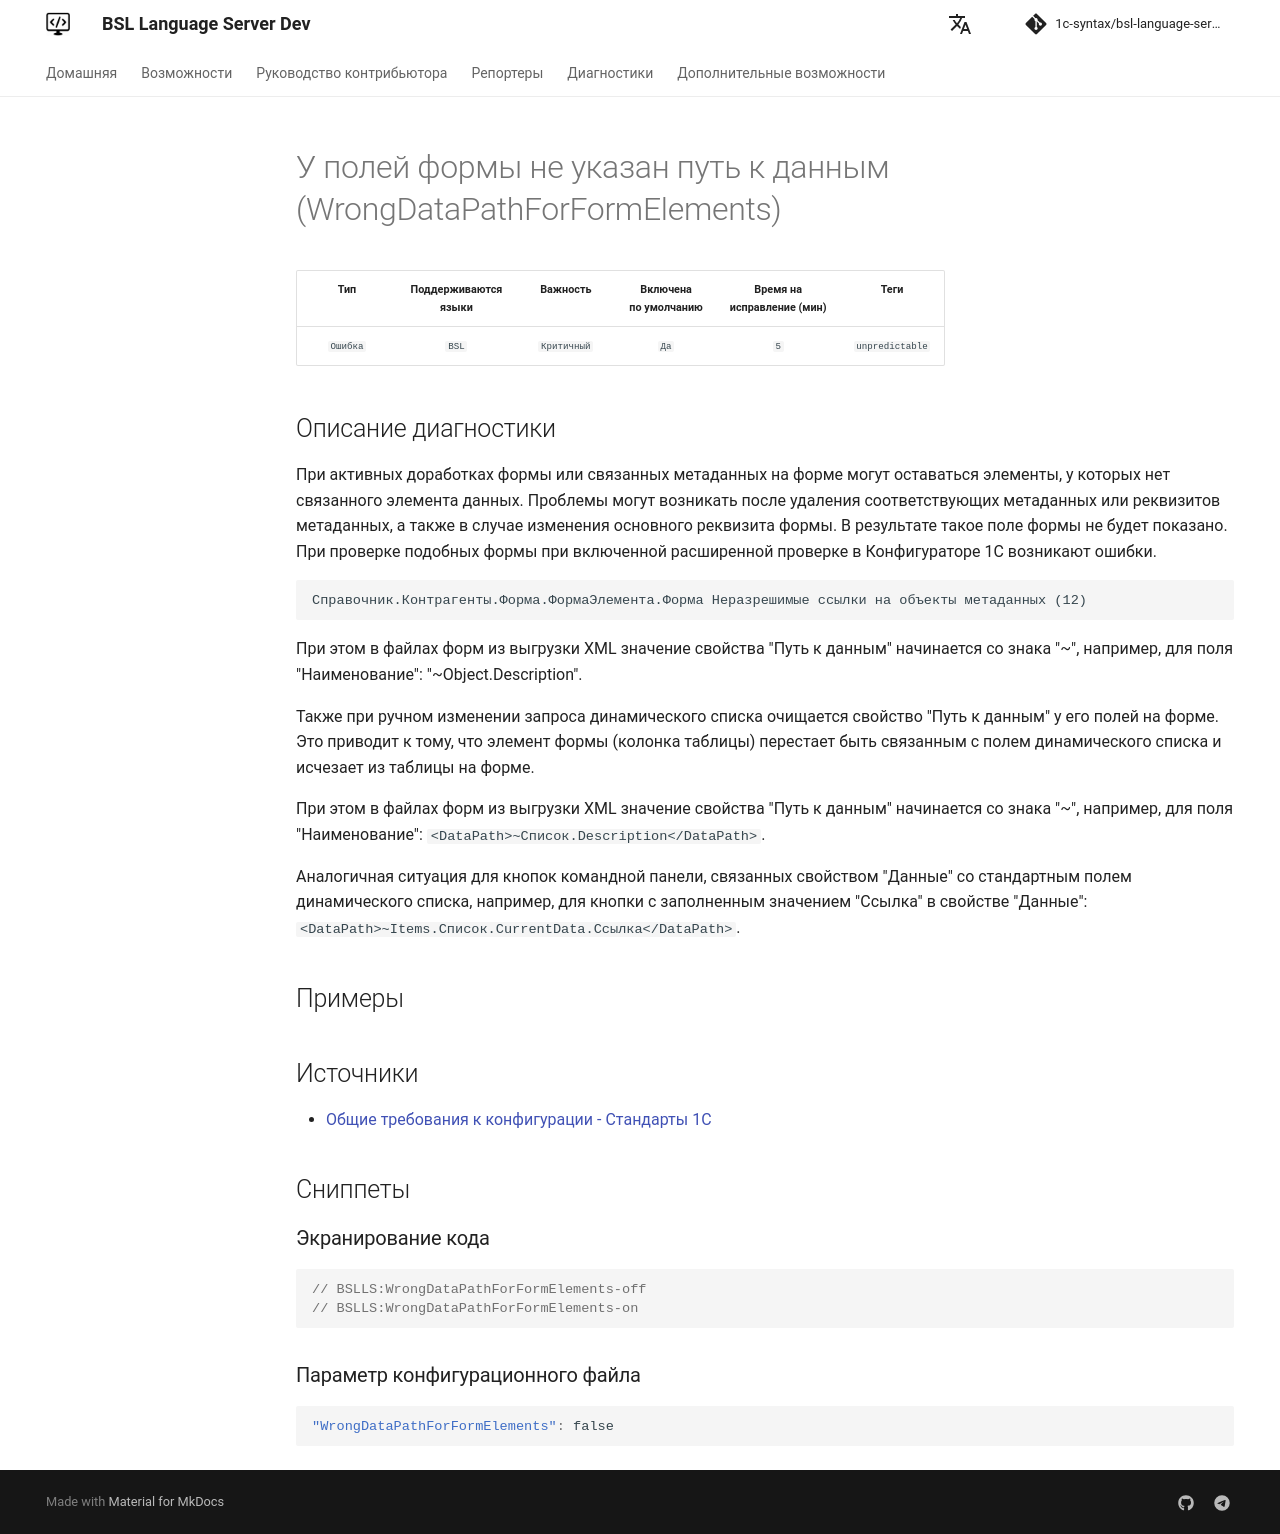

repository: 1c-syntax/bsl-language-server · page: dev/diagnostics/WrongDataPathForFormElements/index.html · generator: mkdocs

# У полей формы не указан путь к данным (WrongDataPathForFormElements)

<!-- Блоки выше заполняются автоматически, не трогать -->
## Описание диагностики
<!-- Описание диагностики заполняется вручную. Необходимо понятным языком описать смысл и схему работу -->
При активных доработках формы или связанных метаданных на форме могут оставаться элементы, у которых нет связанного элемента данных. Проблемы могут возникать после удаления соответствующих метаданных или реквизитов метаданных, а также в случае изменения основного реквизита формы.
В результате такое поле формы не будет показано.
При проверке подобных формы при включенной расширенной проверке в Конфигураторе 1С возникают ошибки.
```
Справочник.Контрагенты.Форма.ФормаЭлемента.Форма Неразрешимые ссылки на объекты метаданных (12)
```
При этом в файлах форм из выгрузки XML значение свойства "Путь к данным" начинается со знака "~", например, для поля "Наименование": "<DataPath>~Object.Description</DataPath>".

Также при ручном изменении запроса динамического списка очищается свойство "Путь к данным" у его полей на форме. Это приводит к тому, что элемент формы (колонка таблицы) перестает быть связанным с полем динамического списка и исчезает из таблицы на форме.

При этом в файлах форм из выгрузки XML значение свойства "Путь к данным" начинается со знака "~", например, для поля "Наименование": `<DataPath>~Список.Description</DataPath>`.

Аналогичная ситуация для кнопок командной панели, связанных свойством "Данные" со стандартным полем динамического списка, например, для кнопки с заполненным значением "Ссылка" в свойстве "Данные": `<DataPath>~Items.Список.CurrentData.Ссылка</DataPath>`.

## Примеры
<!-- В данном разделе приводятся примеры, на которые диагностика срабатывает, а также можно привести пример, как можно исправить ситуацию -->

## Источники
<!-- Необходимо указывать ссылки на все источники, из которых почерпнута информация для создания диагностики -->
<!-- Примеры источников

* Источник: [Стандарт: Тексты модулей](https://its.1c.ru/db/v8std#content:456:hdoc)
* Полезная информация: [Отказ от использования модальных окон](https://its.1c.ru/db/metod8dev#content:5272:hdoc)
* Источник: [Cognitive complexity, ver. 1.4](https://www.sonarsource.com/docs/CognitiveComplexity.pdf) -->
- [Общие требования к конфигурации - Стандарты 1С](https://its.1c.ru/db/v8std#content:467:hdoc)
